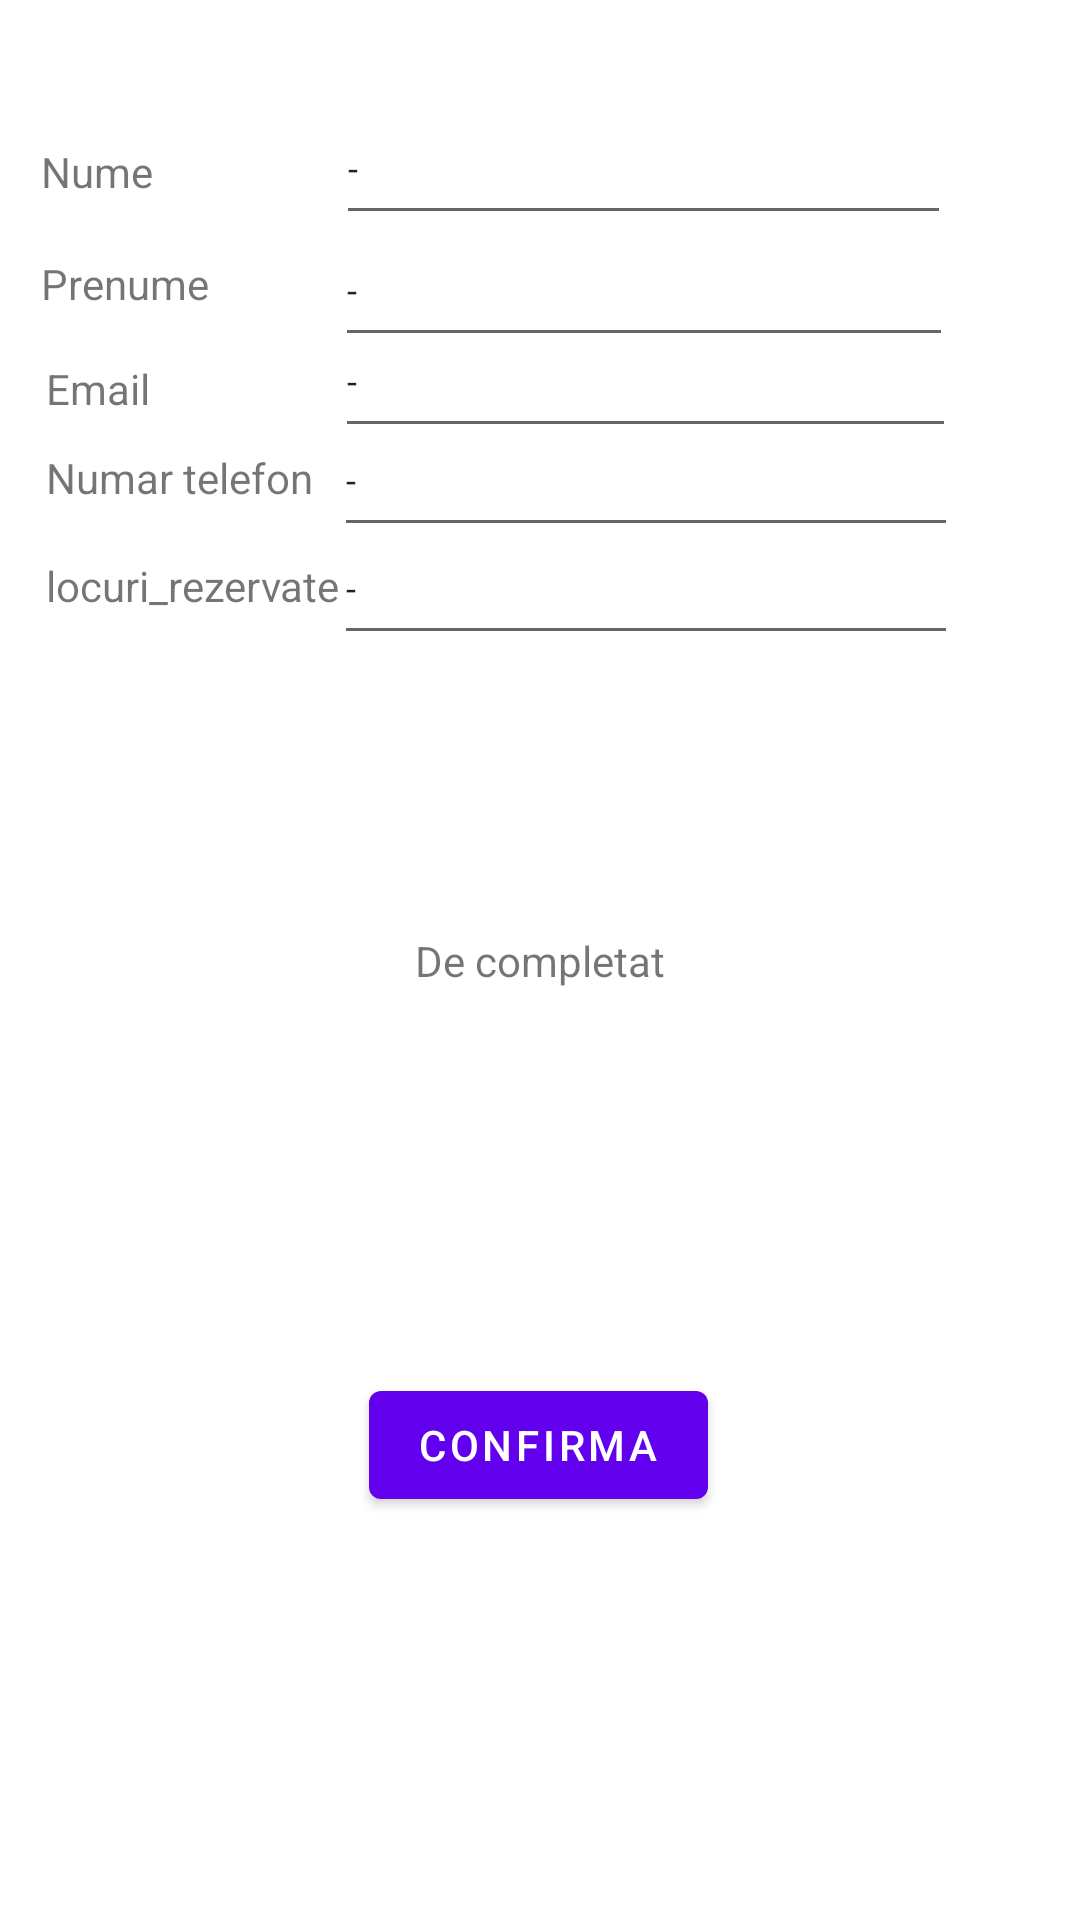

Write the Android layout XML for this screen, with the resource values it uses.
<!-- AndroidManifest.xml: application theme Theme.Tranport -->
<!-- res/layout/fragment_third.xml -->
<?xml version="1.0" encoding="utf-8"?>
<androidx.constraintlayout.widget.ConstraintLayout xmlns:android="http://schemas.android.com/apk/res/android"
    xmlns:app="http://schemas.android.com/apk/res-auto"
    xmlns:tools="http://schemas.android.com/tools"
    android:layout_width="match_parent"
    android:layout_height="match_parent"
    tools:context=".ThirdFragment">

    <Button
        android:id="@+id/MConfirma"
        android:layout_width="wrap_content"
        android:layout_height="wrap_content"
        android:text="Confirma"
        app:layout_constraintBottom_toBottomOf="parent"
        app:layout_constraintEnd_toEndOf="parent"
        app:layout_constraintHorizontal_bias="0.498"
        app:layout_constraintStart_toStartOf="parent"
        app:layout_constraintTop_toTopOf="parent"
        app:layout_constraintVertical_bias="0.773" />

    <TextView
        android:id="@+id/MNume"
        android:layout_width="wrap_content"
        android:layout_height="wrap_content"
        android:text="Nume"
        app:layout_constraintBottom_toBottomOf="parent"
        app:layout_constraintEnd_toEndOf="parent"
        app:layout_constraintHorizontal_bias="0.042"
        app:layout_constraintStart_toStartOf="parent"
        app:layout_constraintTop_toTopOf="parent"
        app:layout_constraintVertical_bias="0.077" />

    <TextView
        android:id="@+id/MNumar"
        android:layout_width="wrap_content"
        android:layout_height="wrap_content"
        android:text="Numar telefon"
        app:layout_constraintBottom_toBottomOf="parent"
        app:layout_constraintEnd_toEndOf="parent"
        app:layout_constraintHorizontal_bias="0.056"
        app:layout_constraintStart_toStartOf="parent"
        app:layout_constraintTop_toTopOf="parent"
        app:layout_constraintVertical_bias="0.241" />

    <TextView
        android:id="@+id/MEmail"
        android:layout_width="wrap_content"
        android:layout_height="wrap_content"
        android:text="Email"
        app:layout_constraintBottom_toBottomOf="parent"
        app:layout_constraintEnd_toEndOf="parent"
        app:layout_constraintHorizontal_bias="0.047"
        app:layout_constraintStart_toStartOf="parent"
        app:layout_constraintTop_toTopOf="parent"
        app:layout_constraintVertical_bias="0.193" />

    <EditText
        android:id="@+id/etxtPrenume"
        android:layout_width="206dp"
        android:layout_height="48dp"
        android:ems="10"
        android:inputType="textPersonName"
        android:singleLine="false"
        android:text="-"
        android:textSize="12sp"
        app:layout_constraintBottom_toBottomOf="parent"
        app:layout_constraintEnd_toEndOf="parent"
        app:layout_constraintHorizontal_bias="0.726"
        app:layout_constraintStart_toStartOf="parent"
        app:layout_constraintTop_toTopOf="parent"
        app:layout_constraintVertical_bias="0.12" />

    <EditText
        android:id="@+id/etxtEmail"
        android:layout_width="207dp"
        android:layout_height="48dp"
        android:ems="10"
        android:inputType="textPersonName"
        android:singleLine="false"
        android:text="-"
        android:textSize="12sp"
        app:layout_constraintBottom_toBottomOf="parent"
        app:layout_constraintEnd_toEndOf="parent"
        app:layout_constraintHorizontal_bias="0.73"
        app:layout_constraintStart_toStartOf="parent"
        app:layout_constraintTop_toTopOf="parent"
        app:layout_constraintVertical_bias="0.171" />

    <EditText
        android:id="@+id/etxtNume"
        android:layout_width="205dp"
        android:layout_height="48dp"
        android:ems="10"
        android:inputType="textPersonName"
        android:singleLine="false"
        android:text="-"
        android:textSize="12sp"
        app:layout_constraintBottom_toBottomOf="parent"
        app:layout_constraintEnd_toEndOf="parent"
        app:layout_constraintHorizontal_bias="0.723"
        app:layout_constraintStart_toStartOf="parent"
        app:layout_constraintTop_toTopOf="parent"
        app:layout_constraintVertical_bias="0.051" />

    <EditText
        android:id="@+id/etxtLRezervate"
        android:layout_width="208dp"
        android:layout_height="48dp"
        android:ems="10"
        android:inputType="textPersonName"
        android:singleLine="false"
        android:text="-"
        android:textSize="12sp"
        app:layout_constraintBottom_toBottomOf="parent"
        app:layout_constraintEnd_toEndOf="parent"
        app:layout_constraintHorizontal_bias="0.733"
        app:layout_constraintStart_toStartOf="parent"
        app:layout_constraintTop_toTopOf="parent"
        app:layout_constraintVertical_bias="0.288" />

    <EditText
        android:id="@+id/etxtNumar"
        android:layout_width="208dp"
        android:layout_height="48dp"
        android:ems="10"
        android:inputType="textPersonName"
        android:singleLine="false"
        android:text="-"
        android:textSize="12sp"
        app:layout_constraintBottom_toBottomOf="parent"
        app:layout_constraintEnd_toEndOf="parent"
        app:layout_constraintHorizontal_bias="0.733"
        app:layout_constraintStart_toStartOf="parent"
        app:layout_constraintTop_toTopOf="parent"
        app:layout_constraintVertical_bias="0.227" />

    <TextView
        android:id="@+id/MPrenume"
        android:layout_width="wrap_content"
        android:layout_height="wrap_content"
        android:text="@string/prenume"
        app:layout_constraintBottom_toBottomOf="parent"
        app:layout_constraintEnd_toEndOf="parent"
        app:layout_constraintHorizontal_bias="0.045"
        app:layout_constraintStart_toStartOf="parent"
        app:layout_constraintTop_toTopOf="parent"
        app:layout_constraintVertical_bias="0.137" />

    <TextView
        android:id="@+id/MLocuriOcupate"
        android:layout_width="wrap_content"
        android:layout_height="wrap_content"
        android:text="@string/locuri_rezervate"
        app:layout_constraintBottom_toBottomOf="parent"
        app:layout_constraintEnd_toEndOf="parent"
        app:layout_constraintHorizontal_bias="0.058"
        app:layout_constraintStart_toStartOf="parent"
        app:layout_constraintTop_toTopOf="parent"
        app:layout_constraintVertical_bias="0.299" />

    <TextView
        android:id="@+id/Error"
        android:layout_width="wrap_content"
        android:layout_height="wrap_content"
        android:text="De completat"
        app:layout_constraintBottom_toBottomOf="parent"
        app:layout_constraintEnd_toEndOf="parent"
        app:layout_constraintStart_toStartOf="parent"
        app:layout_constraintTop_toTopOf="parent" />

</androidx.constraintlayout.widget.ConstraintLayout>
<!-- resources referenced by this layout -->
<resources>
  <string name="locuri_rezervate">locuri_rezervate</string>
  <string name="prenume">Prenume</string>
  <style name="Theme.Tranport" parent="Theme.MaterialComponents.DayNight.DarkActionBar">
          
          <item name="colorPrimary">@color/purple_500</item>
          <item name="colorPrimaryVariant">@color/purple_700</item>
          <item name="colorOnPrimary">@color/white</item>
          
          <item name="colorSecondary">@color/teal_200</item>
          <item name="colorSecondaryVariant">@color/teal_700</item>
          <item name="colorOnSecondary">@color/black</item>
          
          <item name="android:statusBarColor" tools:targetApi="l">?attr/colorPrimaryVariant</item>
          
      </style>
  <!-- not gathered from this repository: default colours our renderer supplied (Android Studio template values) -->
  <color name="purple_500">#FF6200EE</color>
  <color name="purple_700">#FF3700B3</color>
  <color name="teal_200">#FF03DAC5</color>
  <color name="teal_700">#FF018786</color>
  <color name="black">#FF000000</color>
  <color name="white">#FFFFFFFF</color>
</resources>
